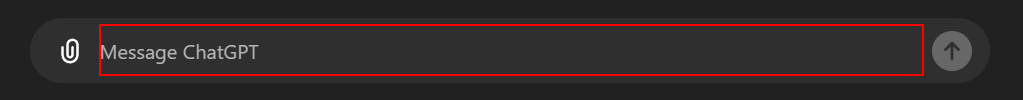
Workflow: Main

Step 1: type [userPrompt] into the element

Step 2: type a value into the element (same screen as step 1)

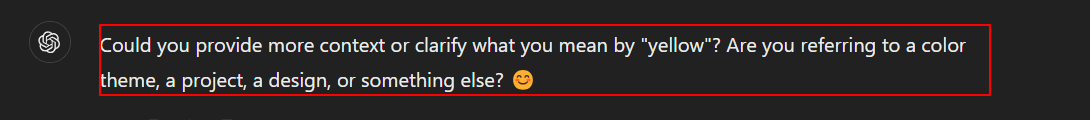
Step 3: get-text from the paragraph

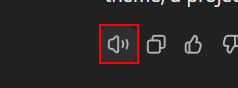
Step 4: Find Element 'DIV' on the element

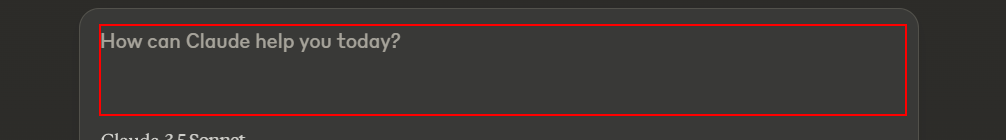
Step 5: type [userPrompt] into the element

Step 6: type a value into the element (same screen as step 5)

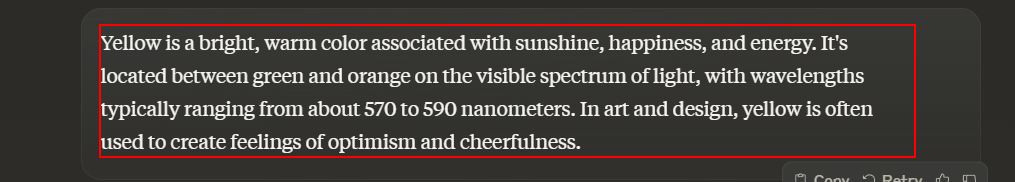
Step 7: get-text from the paragraph

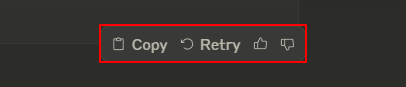
Step 8: Find Element 'DIV' on the element

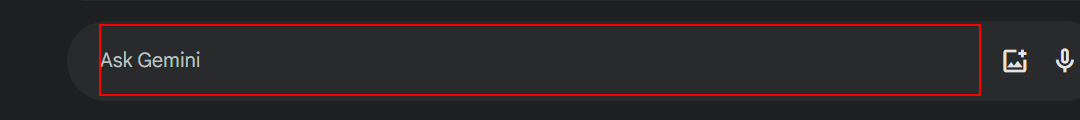
Step 9: type [userPrompt] into the element

Step 10: type a value into the element (same screen as step 9)

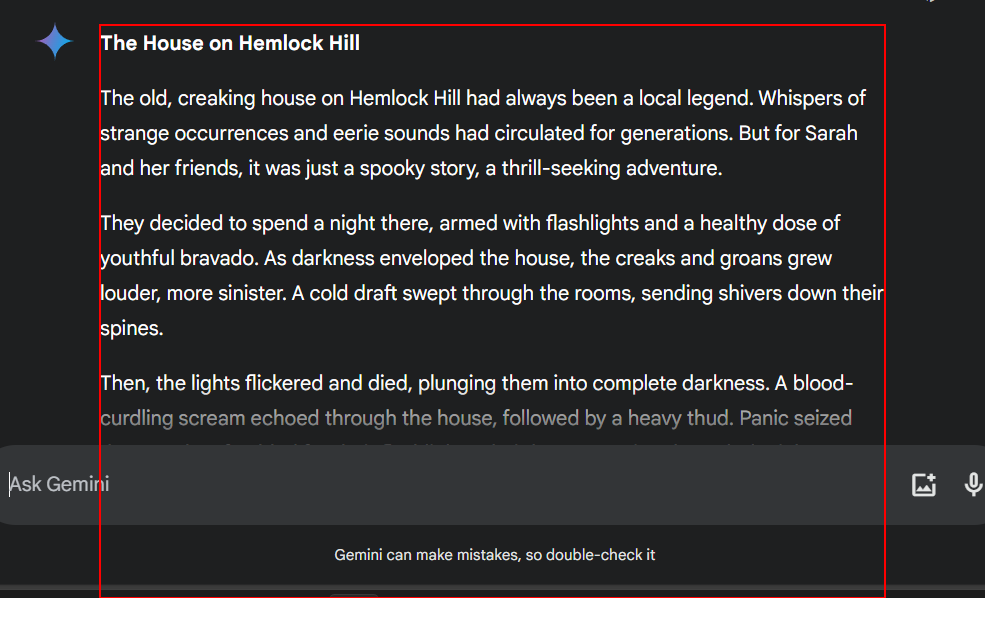
Step 11: get-text from the element

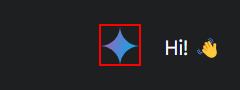
Step 12: Find Element 'DIV' on the element